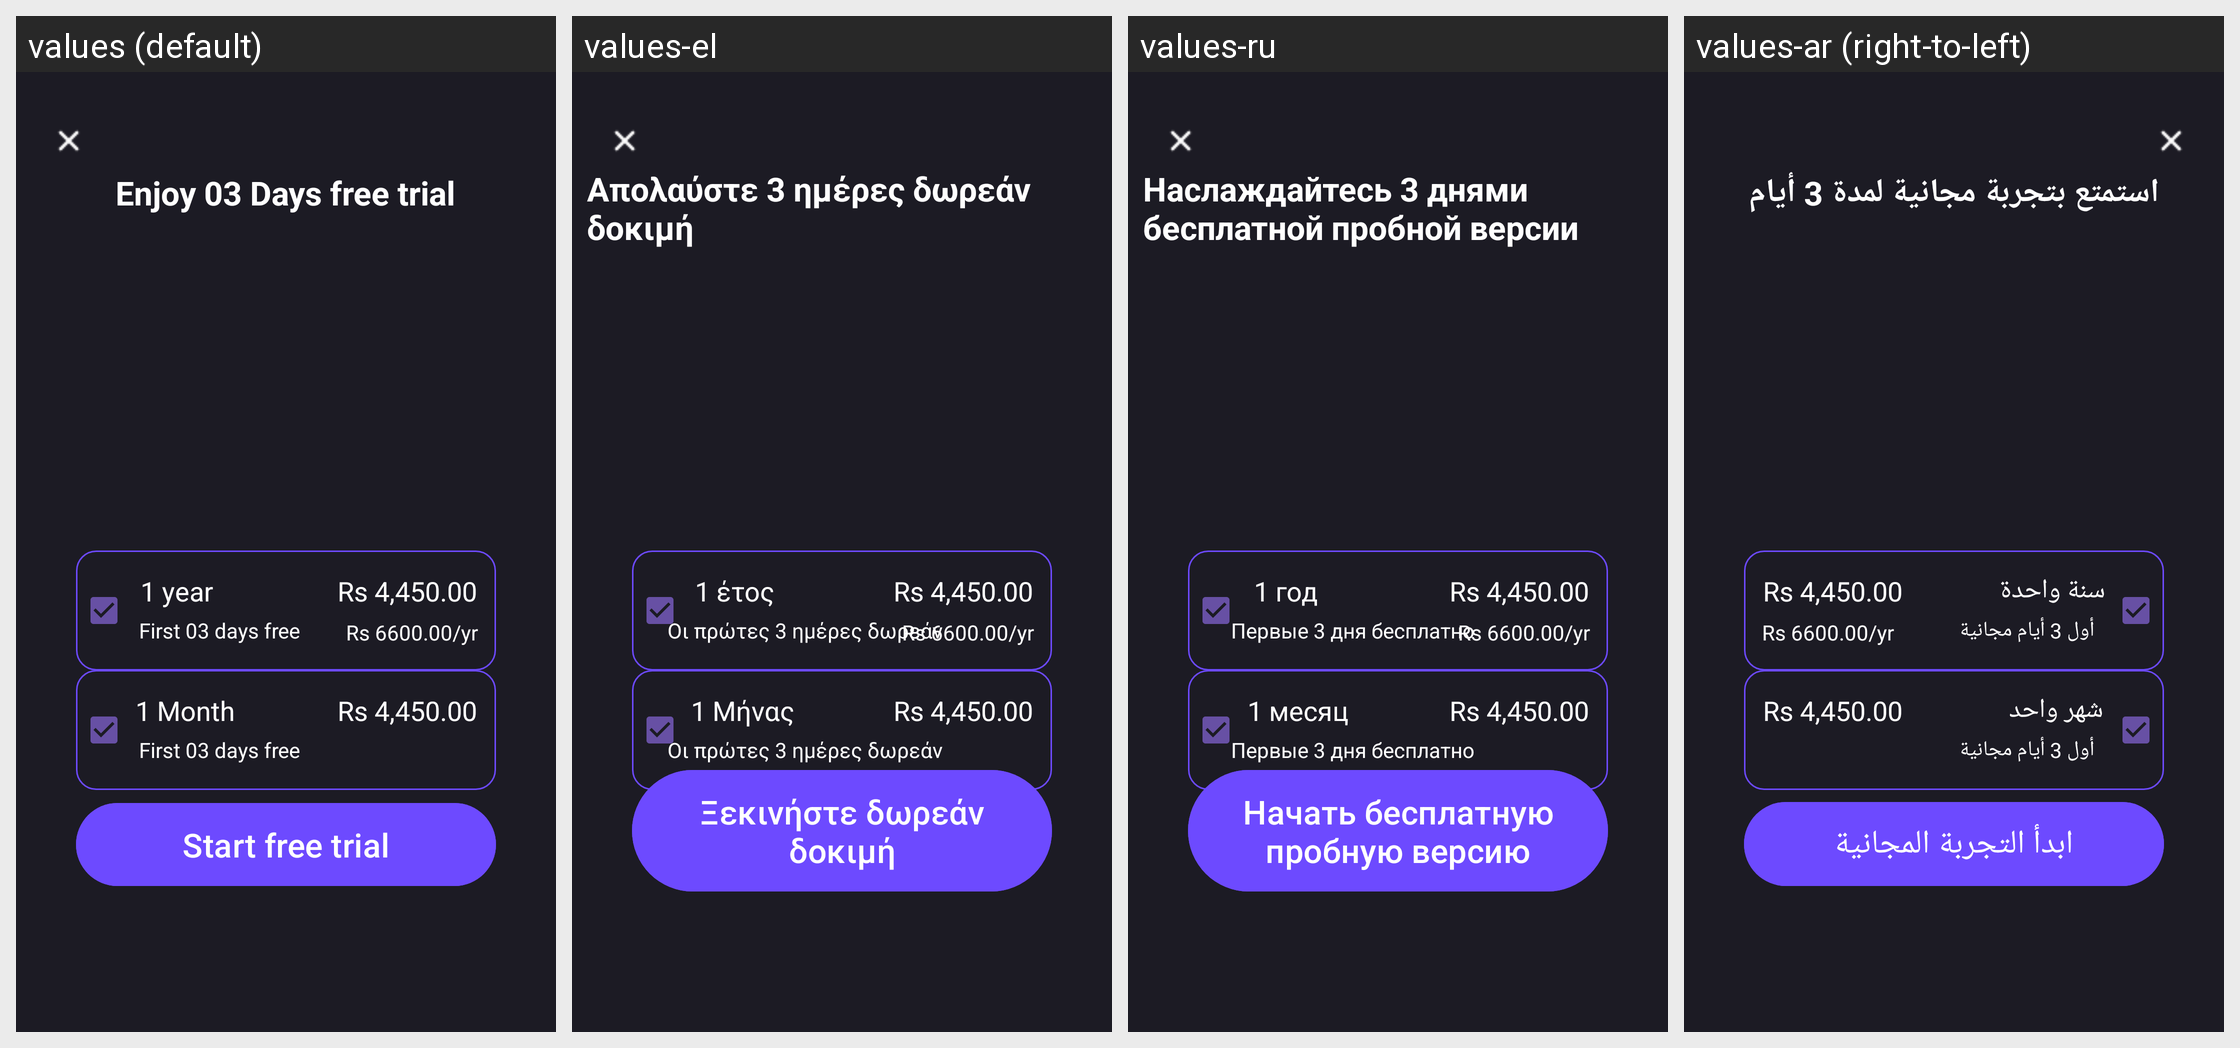

Translations of the strings shown on this Android screen, per locale in the grid:
Android screen res/layout/activity_subci.xml rendered under 4 locales, left to right: values (default), values-el, values-ru, values-ar (right-to-left). Device: Nexus 5 (rendered at 1080×1920; each locale shown at half size, 540×960, under a caption strip naming it); theme Theme.PrivateVpn.
Other locales in the repository, not shown: values-af, values-cs, values-da, values-de, values-es, values-fa, values-fr, values-hi, values-id, values-it, values-ja, values-ko, values-ms, values-nl, values-no, values-pt, values-th, values-tr, values-vi, values-zh.
Strings drawn on this screen, with the default value and each locale's value (text and hints the layout hard-codes, and strings that could not be matched under every locale, appear in the picture but are not listed):

enjoy_03_days_free_trial
  values: Enjoy 03 Days free trial
  values-el: Απολαύστε 3 ημέρες δωρεάν δοκιμή
  values-ru: Наслаждайтесь 3 днями бесплатной пробной версии
  values-ar: استمتع بتجربة مجانية لمدة 3 أيام

_1_year
  values: 1 year
  values-el: 1 έτος
  values-ru: 1 год
  values-ar: سنة واحدة

first_03_days_free
  values: First 03 days free
  values-el: Οι πρώτες 3 ημέρες δωρεάν
  values-ru: Первые 3 дня бесплатно
  values-ar: أول 3 أيام مجانية

_1_month
  values: 1 Month
  values-el: 1 Μήνας
  values-ru: 1 месяц
  values-ar: شهر واحد

start_free_trial
  values: Start free trial
  values-el: Ξεκινήστε δωρεάν δοκιμή
  values-ru: Начать бесплатную пробную версию
  values-ar: ابدأ التجربة المجانية
